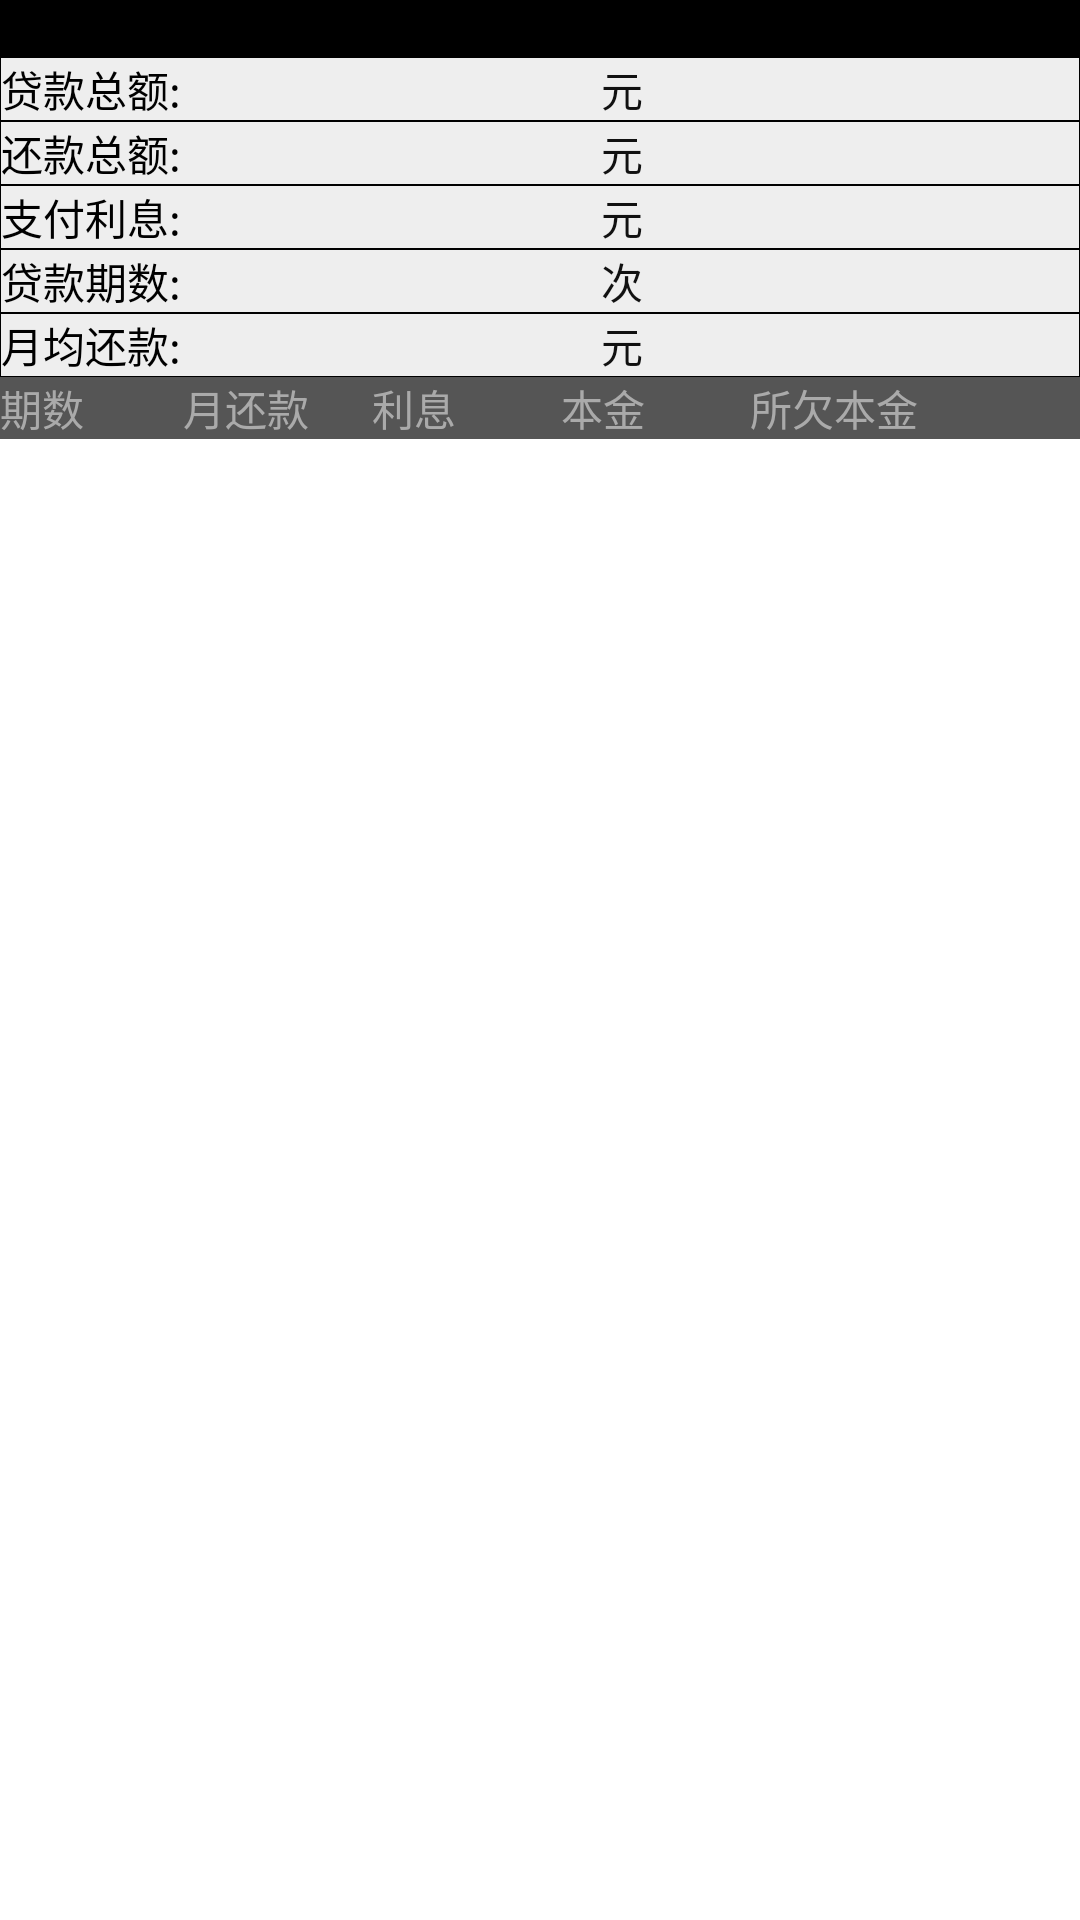

Produce the Android XML layout that renders to this screen, including the resource entries it uses.
<!-- AndroidManifest.xml: fallback theme Theme.MaterialComponents.DayNight.NoActionBar -->
<!-- res/layout/loanresult.xml -->
<?xml version="1.0" encoding="utf-8"?>
<LinearLayout xmlns:android="http://schemas.android.com/apk/res/android"
    xmlns:myapp="http://schemas.android.com/apk/res/alepha.loancalc"
    android:layout_width="match_parent"
    android:layout_height="match_parent"
    android:orientation="vertical" >

    <TextView
        android:id = "@+id/resultPrompt"
        android:layout_width = "fill_parent"
        android:layout_height = "wrap_content"
        android:background="#000000"    
    />
    <TableLayout
        android:layout_width="match_parent"
        android:layout_height="wrap_content"
        android:layout_gravity="left"
        >
        
    <TableLayout
        android:id="@+id/printloanResultLayout1"
        android:layout_width="match_parent"
        android:background="#000000"  
        android:layout_height="wrap_content" >

        <TableRow
            android:layout_width="wrap_content"
            android:background="#EEEEEE" 
            android:layout_margin="1px"
            android:layout_height="wrap_content" >
            <TextView
               android:text="贷款总额:"
               android:textColor="#000000"
               android:layout_width="100dp"
            />
            <TextView 
                android:id="@+id/printloanAmountNum"
                android:layout_width="100dp"
            />
            <TextView
               android:text="元"
               android:textColor="#111111"
               android:layout_width="100dp"
            />
        </TableRow>

        <TableRow
            
            android:layout_width="wrap_content"
            android:background="#EEEEEE" 
            android:layout_margin="1px"
            android:layout_height="wrap_content" >
            <TextView
               android:text="还款总额:"
               android:id="@+id/repaymentAmount"
               android:textColor="#000000"
               android:layout_width="100dp"
            />
            <TextView 
                android:id="@+id/printRepayAmount"
                android:layout_width="100dp"
            />
            <TextView
               android:text="元"
               android:textColor="#111111"
               android:layout_width="100dp"
            />
        </TableRow>

        <TableRow
            android:layout_width="wrap_content"
            android:background="#EEEEEE" 
            android:layout_margin="1px"
            android:layout_height="wrap_content" >
            <TextView
               android:text="支付利息:"
               android:id="@+id/repaymentInterestAmount"
               android:textColor="#000000"
               android:layout_width="100dp"
            />
            <TextView 
                android:id="@+id/printloanInterest"
                android:layout_width="100dp"
            />
            <TextView
               android:text="元"
               android:textColor="#111111"
               android:layout_width="100dp"
            />
        </TableRow>
        
        <TableRow
            android:layout_width="wrap_content"
            android:background="#EEEEEE" 
            android:layout_margin="1px"
            android:layout_height="wrap_content" >
            <TextView
               android:text="贷款期数:"
               android:id="@+id/repaymentDurationAmount"
               android:textColor="#000000"
               android:layout_width="100dp"
            />
            <TextView 
                android:id="@+id/printloanPeroid"
                android:layout_width="100dp"
            />
            <TextView
               android:text="次"
               android:textColor="#111111"
               android:layout_width="100dp"
            />
        </TableRow>
        
        <TableRow
            android:layout_width="wrap_content"
            android:background="#EEEEEE" 
            android:layout_margin="1px"
            android:layout_height="wrap_content" 
            android:id="@+id/repaymentPerMonthRow"
            >
            <TextView
               android:text="月均还款:"
               android:id="@+id/repaymentPerMonth"
               android:textColor="#000000"
               android:layout_width="100dp"
            />
            <TextView 
                android:id="@+id/printloanInterestPerMonth"
                android:layout_width="100dp"
            />
            <TextView
               android:text="元"
               android:textColor="#111111"
               android:layout_width="100dp"
            />
        </TableRow>
    </TableLayout>
    
    <LinearLayout android:id="@+id/adLayout2"
    android:layout_width="fill_parent"
    android:layout_height="wrap_content"
    android:orientation="vertical"
    android:gravity="center_horizontal">
    </LinearLayout>
    
    
    <TableLayout    android:id="@+id/printloanResultLayout2"
        android:layout_width="match_parent"
        android:background="#555555"  
        android:layout_height="wrap_content" >
        <TableRow>
            <TextView
               android:text="期数"
               android:textColor="#AAAAAA"
               android:layout_width="61dp"
            />
            <TextView
               android:text="月还款"
               android:textColor="#AAAAAA"
               android:layout_width="63dp"
            />
            <TextView
               android:text="利息"
               android:textColor="#AAAAAA"
               android:layout_width="63dp"
            />
            <TextView
               android:text="本金"
               android:textColor="#AAAAAA"
               android:layout_width="63dp"
            />
            <TextView
               android:text="所欠本金"
               android:textColor="#AAAAAA"
            />
            
        </TableRow>
    </TableLayout>
    <ScrollView 
        android:id="@+id/sView"
        android:layout_width="fill_parent"
        android:layout_height="fill_parent"
        android:scrollbars="none"
        >
    <TableLayout    android:id="@+id/printloanResultLayout3"
        android:layout_width="fill_parent"
        android:background="#FFFFFF"  
        android:layout_height="wrap_content" >
    </TableLayout>
    </ScrollView>
    
    </TableLayout>
    
</LinearLayout>
<!-- resources referenced by this layout -->
<resources>

</resources>
